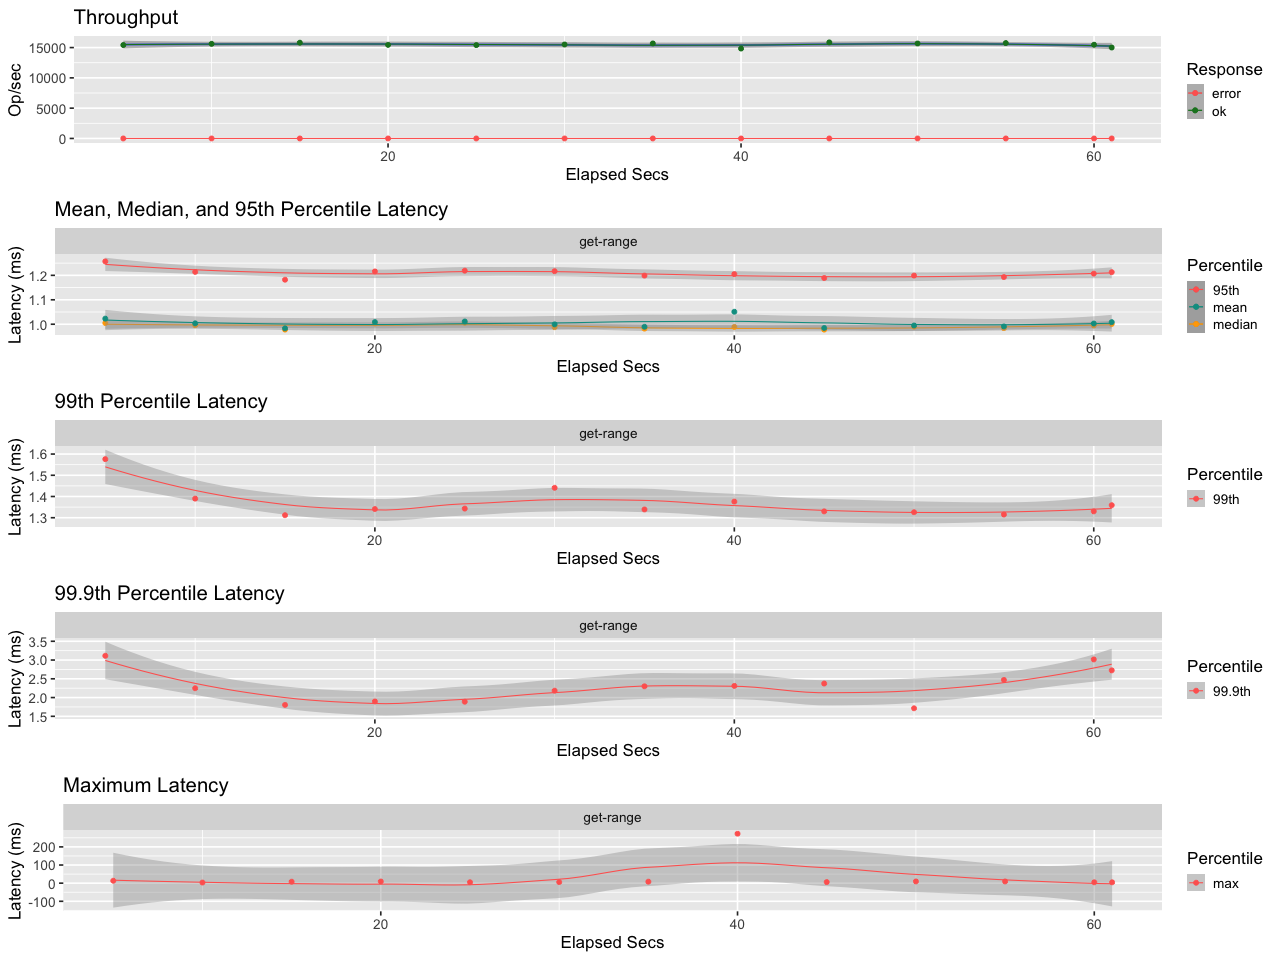

The file beside this chart, header and first rows:
elapsed, window, total, successful, failed
5, 5, 77100, 77100, 0
10, 5.001, 78120, 78120, 0
15, 5, 79017, 79017, 0
20, 5, 77220, 77220, 0
25, 5, 77021, 77021, 0
30, 5, 77565, 77565, 0
35, 5, 78409, 78409, 0
40, 5, 74171, 74171, 0
45, 5.0, 79300, 79300, 0
50, 5, 78397, 78397, 0
55, 5, 78729, 78729, 0
60, 5, 77361, 77361, 0
61, 0.9997, 15005, 15005, 0
